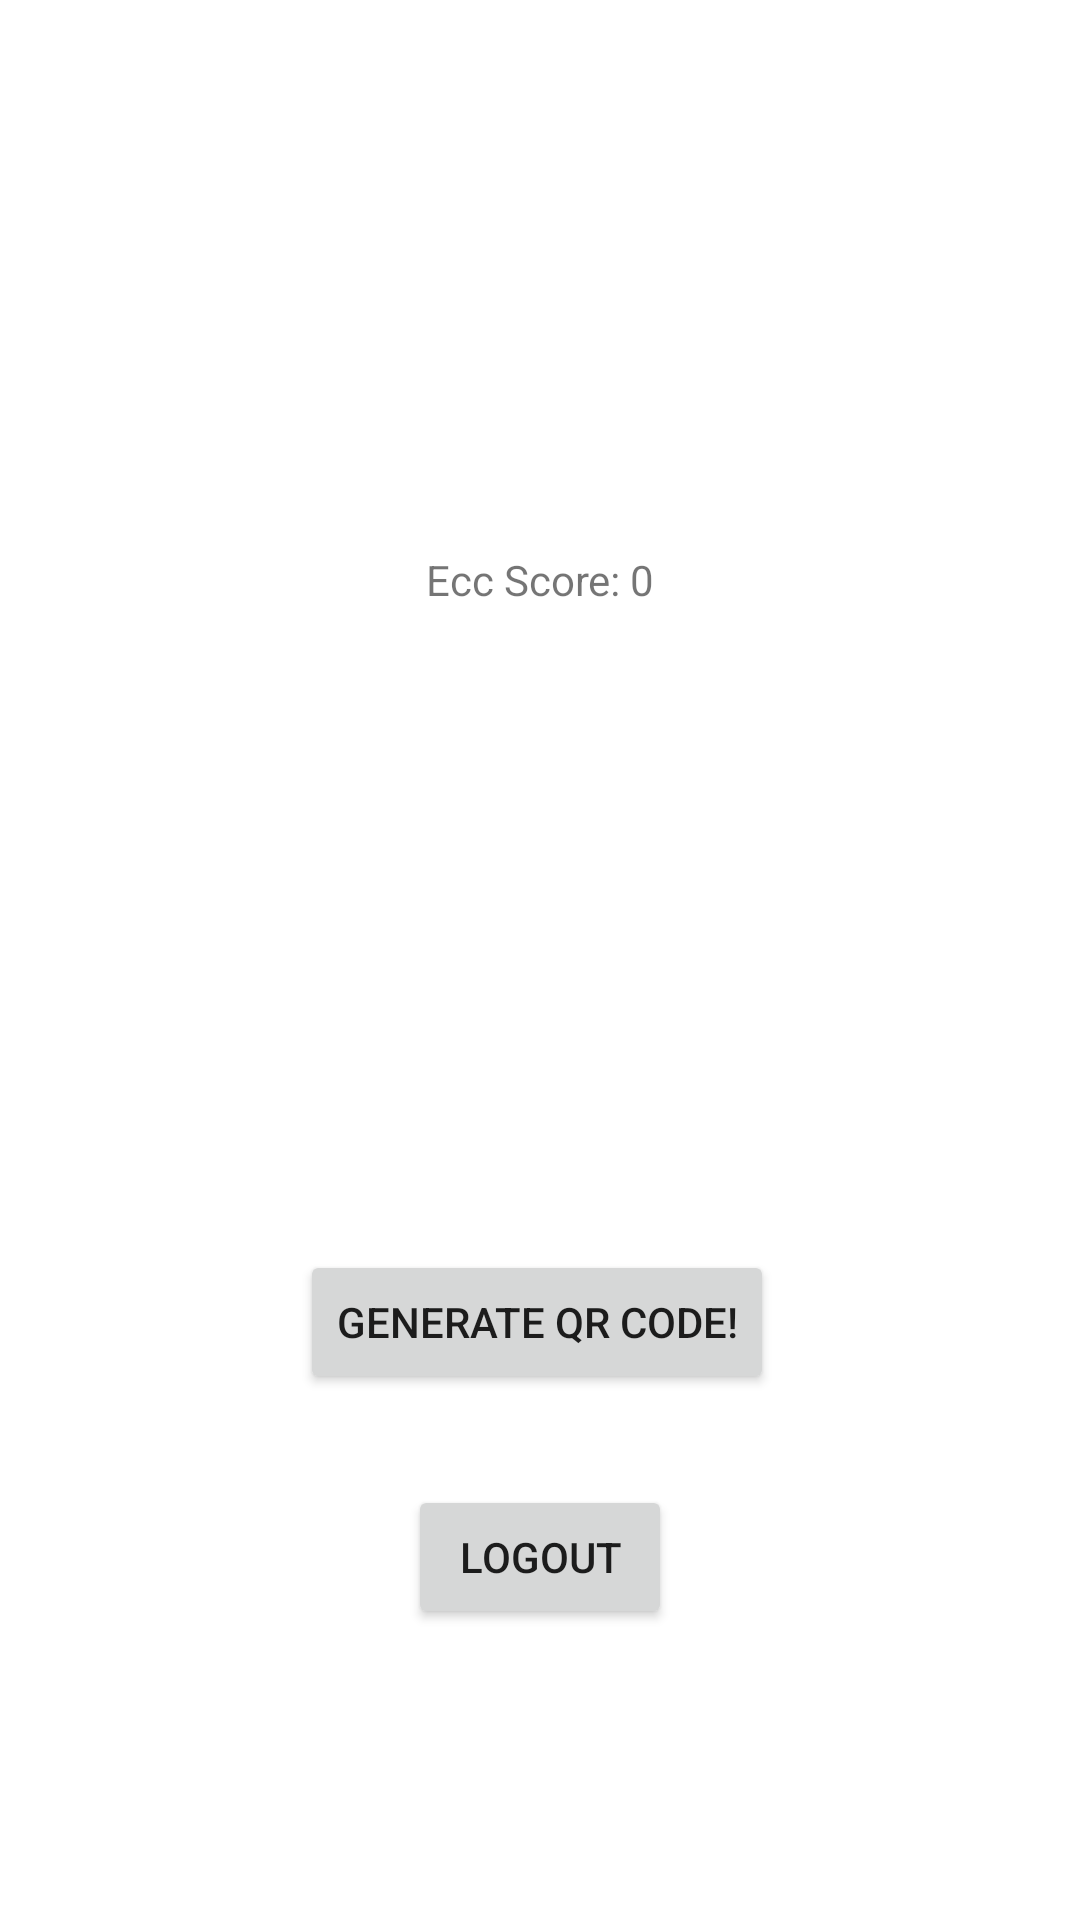

Produce the Android XML layout that renders to this screen, including the resource entries it uses.
<!-- AndroidManifest.xml: application theme Theme.Student_v1 -->
<!-- res/layout/activity_main.xml -->
<?xml version="1.0" encoding="utf-8"?>
<androidx.constraintlayout.widget.ConstraintLayout xmlns:android="http://schemas.android.com/apk/res/android"
    xmlns:app="http://schemas.android.com/apk/res-auto"
    xmlns:tools="http://schemas.android.com/tools"
    android:layout_width="match_parent"
    android:layout_height="match_parent"
    tools:context=".MainActivity">











































    <Button
        android:id="@+id/button2"
        android:layout_width="wrap_content"
        android:layout_height="wrap_content"
        android:layout_marginStart="161dp"
        android:layout_marginTop="37dp"
        android:layout_marginEnd="156dp"
        android:text="Generate QR Code!"
        app:layout_constraintBottom_toBottomOf="parent"
        app:layout_constraintEnd_toEndOf="parent"
        app:layout_constraintHorizontal_bias="0.531"
        app:layout_constraintStart_toStartOf="parent"
        app:layout_constraintTop_toTopOf="parent"
        app:layout_constraintVertical_bias="0.684" />

    <Button
        android:id="@+id/button"
        android:layout_width="wrap_content"
        android:layout_height="wrap_content"
        android:text="logout"
        app:layout_constraintBottom_toBottomOf="parent"
        app:layout_constraintEnd_toEndOf="parent"
        app:layout_constraintStart_toStartOf="parent"
        app:layout_constraintTop_toTopOf="parent"
        app:layout_constraintVertical_bias="0.836" />

    <TextView
        android:id="@+id/textView"
        android:layout_width="wrap_content"
        android:layout_height="wrap_content"
        app:layout_constraintBottom_toBottomOf="parent"
        app:layout_constraintEnd_toEndOf="parent"
        app:layout_constraintHorizontal_bias="0.498"
        app:layout_constraintStart_toStartOf="parent"
        app:layout_constraintTop_toTopOf="parent"
        app:layout_constraintVertical_bias="0.143" />

    <TextView
        android:id="@+id/textView2"
        android:layout_width="wrap_content"
        android:layout_height="wrap_content"
        android:text="Ecc Score: 0"
        app:layout_constraintBottom_toBottomOf="parent"
        app:layout_constraintEnd_toEndOf="parent"
        app:layout_constraintStart_toStartOf="parent"
        app:layout_constraintTop_toTopOf="parent"
        app:layout_constraintVertical_bias="0.296" />


</androidx.constraintlayout.widget.ConstraintLayout>
<!-- resources referenced by this layout -->
<resources>
  <style name="Theme.Student_v1" parent="Theme.MaterialComponents.DayNight.DarkActionBar">
          
          <item name="colorPrimary">@color/purple_500</item>
          <item name="colorPrimaryVariant">@color/purple_700</item>
          <item name="colorOnPrimary">@color/white</item>
          
          <item name="colorSecondary">@color/teal_200</item>
          <item name="colorSecondaryVariant">@color/teal_700</item>
          <item name="colorOnSecondary">@color/black</item>
          
          <item name="android:statusBarColor" tools:targetApi="l">?attr/colorPrimaryVariant</item>
          
      </style>
  <!-- not gathered from this repository: default colours our renderer supplied (Android Studio template values) -->
  <color name="purple_500">#FF6200EE</color>
  <color name="purple_700">#FF3700B3</color>
  <color name="teal_200">#FF03DAC5</color>
  <color name="teal_700">#FF018786</color>
  <color name="black">#FF000000</color>
  <color name="white">#FFFFFFFF</color>
</resources>
